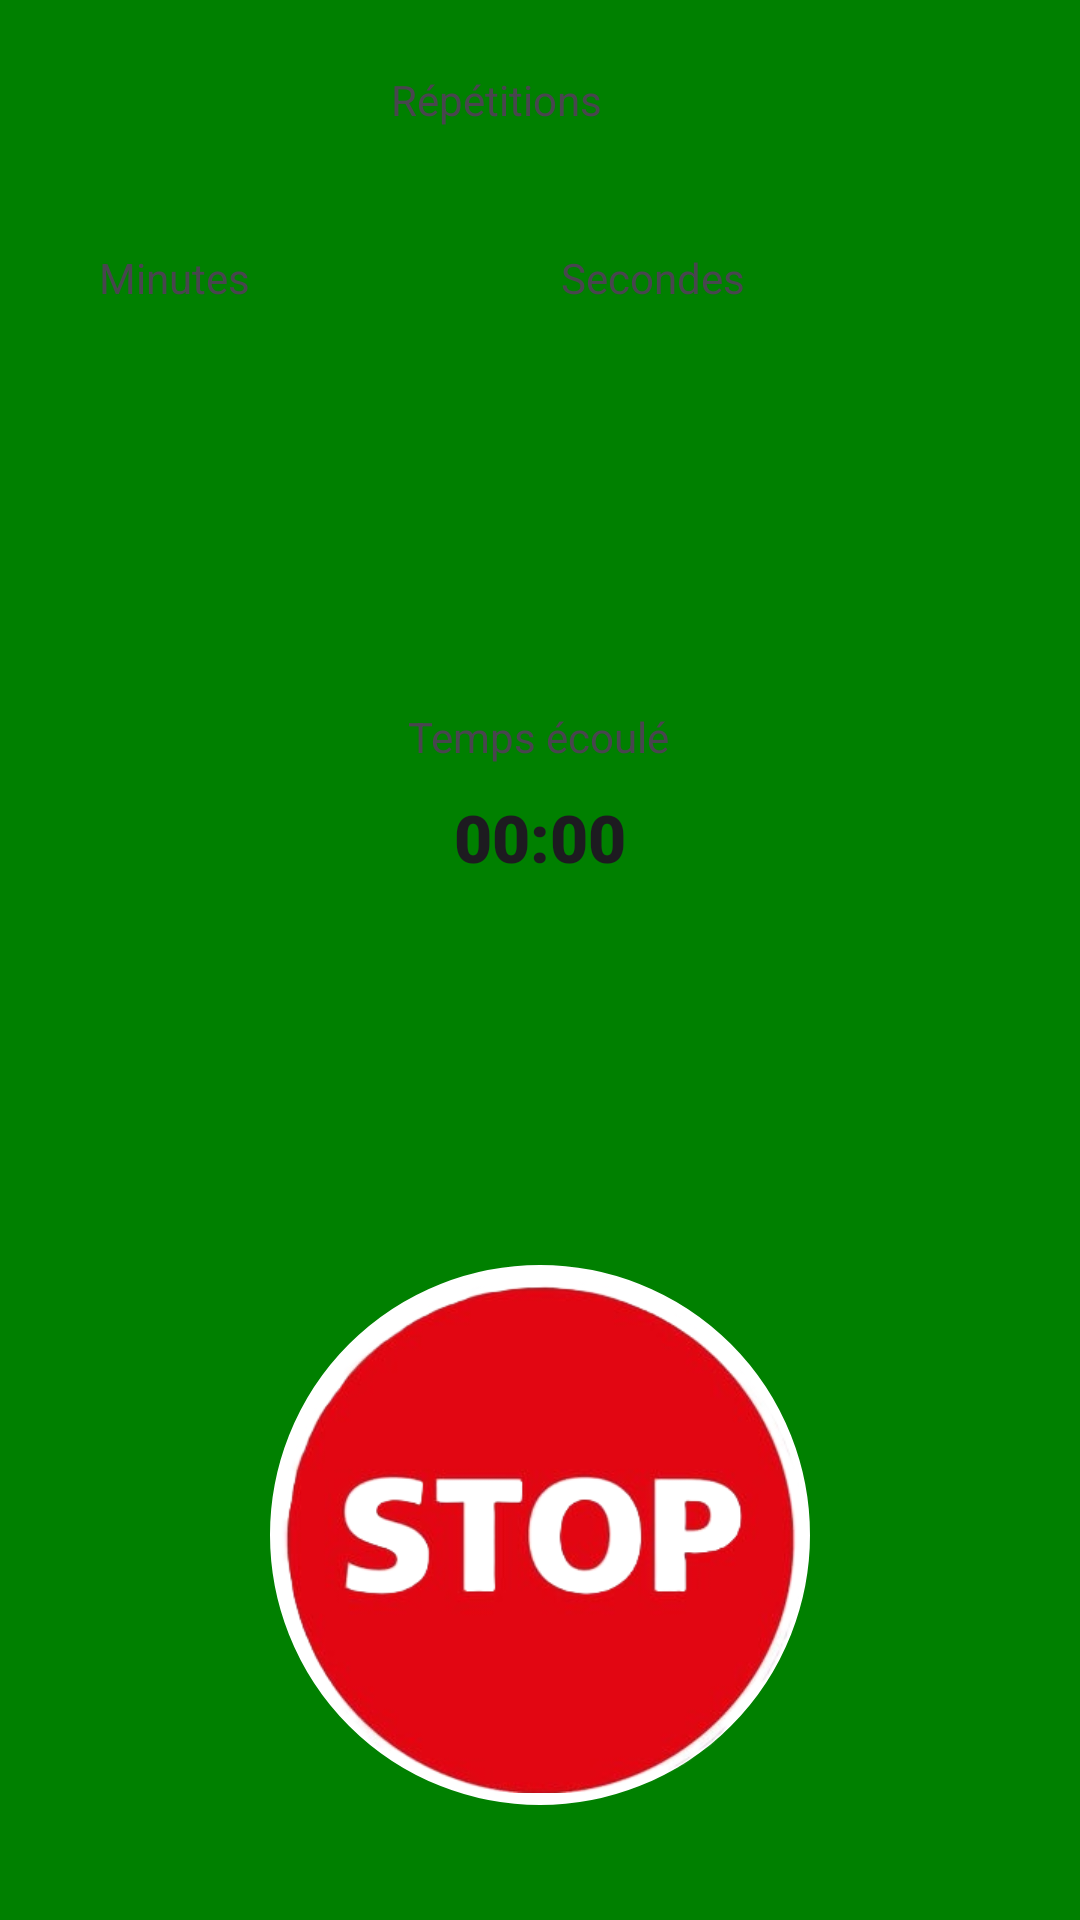

Here is an Android app screen rendered from its layout file. Give the layout XML and the strings, colors and styles it references.
<!-- AndroidManifest.xml: application theme Theme.Entrainement_OBL -->
<!-- res/layout/activity_programme.xml -->
<?xml version="1.0" encoding="utf-8"?>
<androidx.constraintlayout.widget.ConstraintLayout xmlns:android="http://schemas.android.com/apk/res/android"
    xmlns:app="http://schemas.android.com/apk/res-auto"
    xmlns:tools="http://schemas.android.com/tools"
    android:layout_width="match_parent"
    android:layout_height="match_parent"
    android:background="@color/green">

    <TextView
        android:id="@+id/remain"
        android:layout_width="wrap_content"
        android:layout_height="wrap_content"
        android:layout_marginTop="236dp"
        android:text="Temps écoulé"
        app:layout_constraintEnd_toEndOf="parent"
        app:layout_constraintHorizontal_bias="0.498"
        app:layout_constraintStart_toStartOf="parent"
        app:layout_constraintTop_toTopOf="parent" />

    <Chronometer
        android:id="@+id/chrono1"
        android:layout_width="wrap_content"
        android:layout_height="wrap_content"
        android:fontFamily="sans-serif-black"
        android:textAppearance="@style/TextAppearance.AppCompat.Large"
        app:layout_constraintBottom_toBottomOf="parent"
        app:layout_constraintEnd_toEndOf="parent"
        app:layout_constraintStart_toStartOf="parent"
        app:layout_constraintTop_toTopOf="parent"
        app:layout_constraintVertical_bias="0.433" />

    <TextView
        android:id="@+id/textViewMin"
        android:layout_width="115dp"
        android:layout_height="48dp"
        android:text="@string/Minutes"
        app:layout_constraintBottom_toBottomOf="parent"
        app:layout_constraintEnd_toEndOf="parent"
        app:layout_constraintHorizontal_bias="0.135"
        app:layout_constraintStart_toStartOf="parent"
        app:layout_constraintTop_toTopOf="parent"
        app:layout_constraintVertical_bias="0.14" />

    <TextView
        android:id="@+id/textViewSecondes"
        android:layout_width="115dp"
        android:layout_height="48dp"
        android:text="@string/Secondes"
        app:layout_constraintBottom_toBottomOf="parent"
        app:layout_constraintEnd_toEndOf="parent"
        app:layout_constraintHorizontal_bias="0.763"
        app:layout_constraintStart_toStartOf="parent"
        app:layout_constraintTop_toTopOf="parent"
        app:layout_constraintVertical_bias="0.14" />

    <TextView
        android:id="@+id/textViewRep"
        android:layout_width="88dp"
        android:layout_height="48dp"
        android:text="@string/Rep"
        app:layout_constraintBottom_toBottomOf="parent"
        app:layout_constraintEnd_toEndOf="parent"
        app:layout_constraintHorizontal_bias="0.479"
        app:layout_constraintStart_toStartOf="parent"
        app:layout_constraintTop_toTopOf="parent"
        app:layout_constraintVertical_bias="0.04" />

    <ImageButton
        android:id="@+id/imageButton2"
        style="@android:style/Widget.Holo.Light.ImageButton"
        android:layout_width="180dp"
        android:layout_height="180dp"
        android:background="@drawable/button_states"
        android:backgroundTint="@color/white"
        android:scaleType="centerCrop"
        app:layout_constraintBottom_toBottomOf="parent"
        app:layout_constraintEnd_toEndOf="parent"
        app:layout_constraintStart_toStartOf="parent"
        app:layout_constraintTop_toTopOf="parent"
        app:layout_constraintVertical_bias="0.917"
        app:srcCompat="@drawable/stop" />

</androidx.constraintlayout.widget.ConstraintLayout>
<!-- resources referenced by this layout -->
<resources>
  <color name="green">#008000</color>
  <color name="white">#FFFFFFFF</color>
  <!-- drawable button_states (drawable) -->
  <?xml version="1.0" encoding="utf-8"?>
  <selector xmlns:android="http://schemas.android.com/apk/res/android">
          <item android:state_pressed="false">
              <shape android:shape="rectangle">
                  <corners android:radius="1000dp" />
                  <solid android:color="#41ba7a" />
                  <stroke
                      android:width="2dip"
                      android:color="#03ae3c" />
                  <padding
                      android:bottom="4dp"
                      android:left="4dp"
                      android:right="4dp"
                      android:top="4dp" />
              </shape>
          </item>
          <item android:state_pressed="true">
              <shape android:shape="rectangle">
                  <corners android:radius="1000dp" />
                  <solid android:color="#3AA76D" />
                  <stroke
                      android:width="2dip"
                      android:color="#03ae3c" />
                  <padding
                      android:bottom="4dp"
                      android:left="4dp"
                      android:right="4dp"
                      android:top="4dp" />
              </shape>
          </item>
  </selector>
  <!-- drawable stop: png bitmap (drawable, 67556 bytes) -->
  <string name="Minutes">Minutes</string>
  <string name="Rep">Répétitions</string>
  <string name="Secondes">Secondes</string>
  <style name="Theme.Entrainement_OBL" parent="Base.Theme.Entrainement_OBL" />
  <style name="Base.Theme.Entrainement_OBL" parent="Theme.Material3.DayNight.NoActionBar">
          
          
      </style>
</resources>
